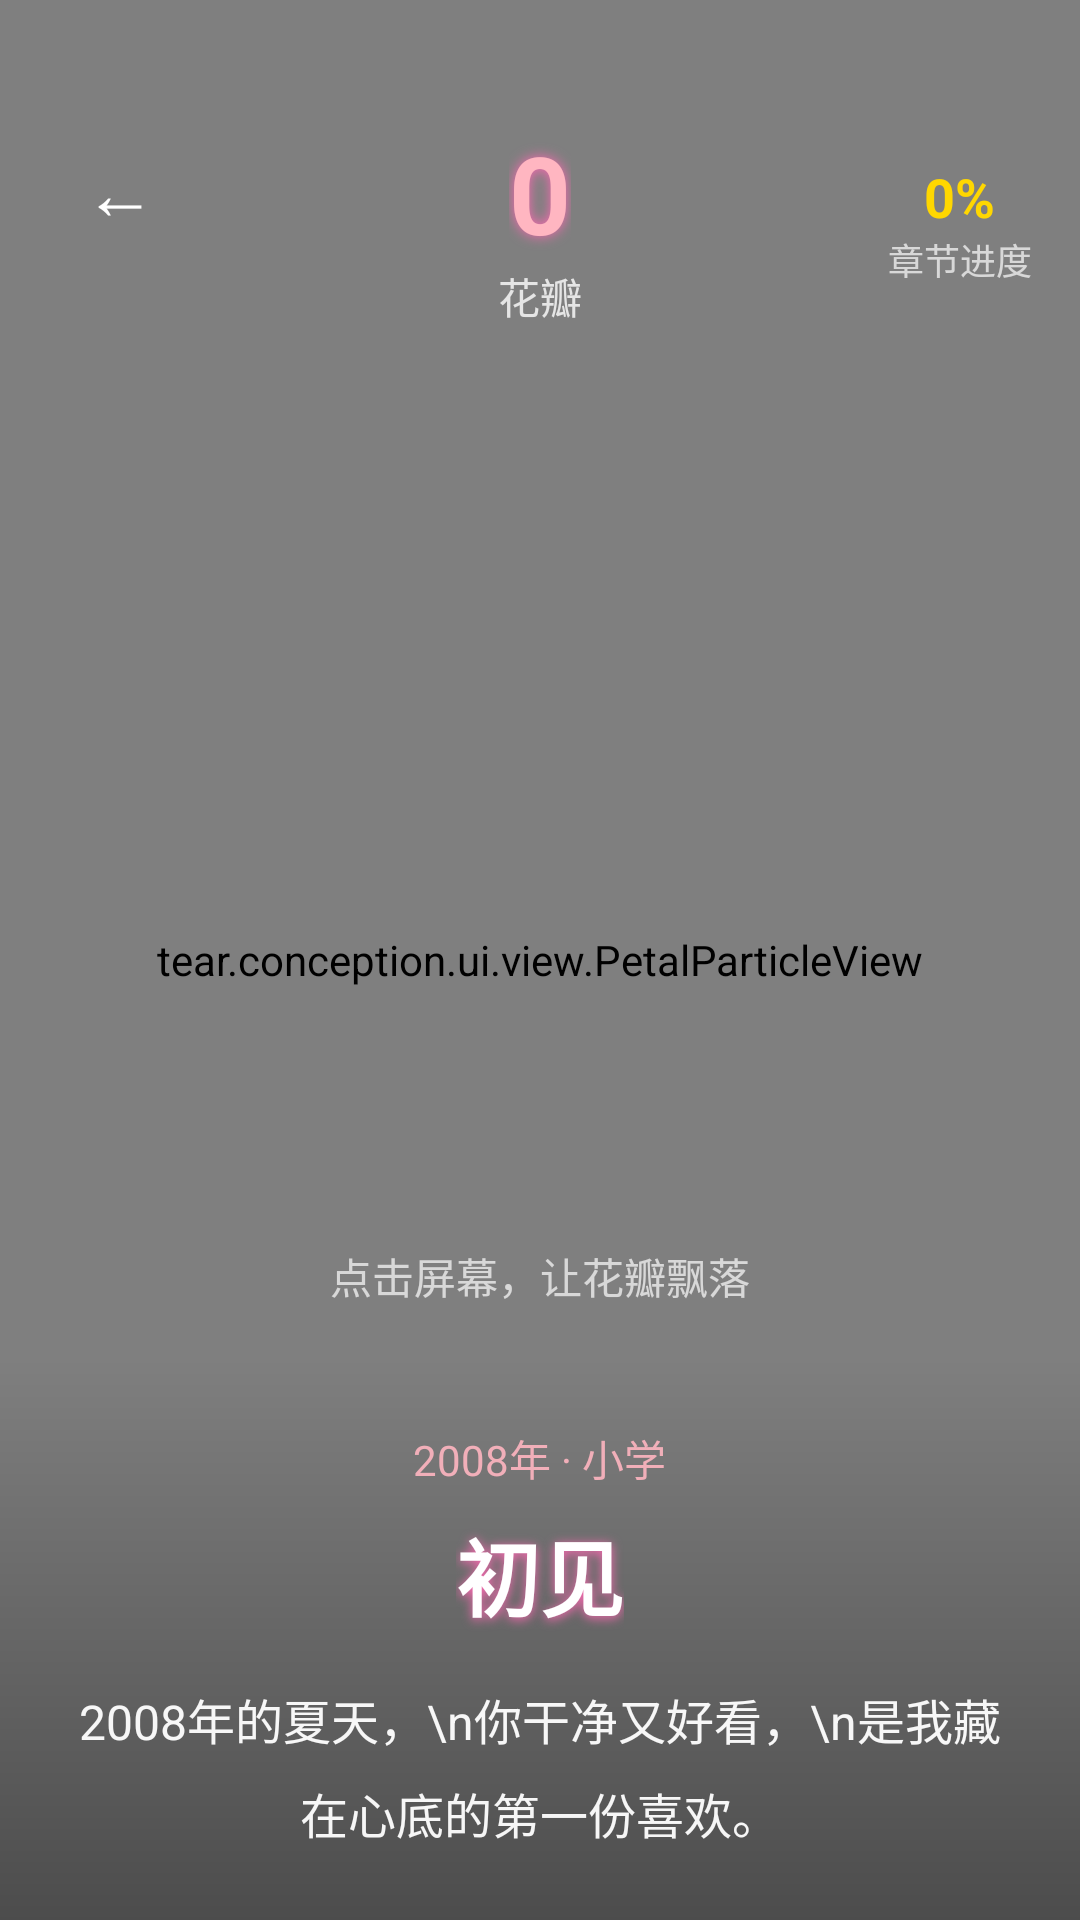

Reconstruct the res/layout file that produces this screen, plus the resources it refers to.
<!-- AndroidManifest.xml: activity theme TimeLoveGameTheme -->
<!-- res/layout/activity_time_love_game.xml -->
<?xml version="1.0" encoding="utf-8"?>
<FrameLayout xmlns:android="http://schemas.android.com/apk/res/android"
    android:id="@+id/game_container"
    android:layout_width="match_parent"
    android:layout_height="match_parent"
    android:background="#000000">

    <ImageView
        android:id="@+id/iv_background"
        android:layout_width="match_parent"
        android:layout_height="match_parent"
        android:scaleType="centerCrop"
        android:background="#000000" />

    <View
        android:layout_width="match_parent"
        android:layout_height="match_parent"
        android:background="#80000000" />

    <tear.conception.ui.view.PetalParticleView
        android:id="@+id/petal_particle_view"
        android:layout_width="match_parent"
        android:layout_height="match_parent" />

    <LinearLayout
        android:layout_width="match_parent"
        android:layout_height="match_parent"
        android:orientation="vertical">

        <FrameLayout
            android:layout_width="match_parent"
            android:layout_height="wrap_content"
            android:paddingTop="40dp"
            android:paddingLeft="16dp"
            android:paddingRight="16dp">

            <LinearLayout
                android:id="@+id/btn_back"
                android:layout_width="48dp"
                android:layout_height="48dp"
                android:gravity="center"
                android:background="?android:attr/selectableItemBackgroundBorderless">

                <TextView
                    android:layout_width="wrap_content"
                    android:layout_height="wrap_content"
                    android:text="←"
                    android:textColor="#FFFFFF"
                    android:textSize="24sp" />

            </LinearLayout>

            <LinearLayout
                android:layout_width="wrap_content"
                android:layout_height="wrap_content"
                android:layout_gravity="center"
                android:orientation="vertical"
                android:gravity="center">

                <TextView
                    android:id="@+id/tv_petal_count"
                    android:layout_width="wrap_content"
                    android:layout_height="wrap_content"
                    android:text="0"
                    android:textColor="#FFB6C1"
                    android:textSize="36sp"
                    android:textStyle="bold"
                    android:shadowColor="#FF69B4"
                    android:shadowDx="0"
                    android:shadowDy="0"
                    android:shadowRadius="10" />

                <TextView
                    android:layout_width="wrap_content"
                    android:layout_height="wrap_content"
                    android:text="花瓣"
                    android:textColor="#FFFFFF"
                    android:textSize="14sp"
                    android:alpha="0.8" />

            </LinearLayout>

            <LinearLayout
                android:layout_width="wrap_content"
                android:layout_height="wrap_content"
                android:layout_gravity="right|center_vertical"
                android:orientation="vertical"
                android:gravity="center">

                <TextView
                    android:id="@+id/tv_progress"
                    android:layout_width="wrap_content"
                    android:layout_height="wrap_content"
                    android:text="0%"
                    android:textColor="#FFD700"
                    android:textSize="18sp"
                    android:textStyle="bold" />

                <TextView
                    android:layout_width="wrap_content"
                    android:layout_height="wrap_content"
                    android:text="章节进度"
                    android:textColor="#FFFFFF"
                    android:textSize="12sp"
                    android:alpha="0.7" />

            </LinearLayout>

        </FrameLayout>

        <View
            android:layout_width="0dp"
            android:layout_height="0dp"
            android:layout_weight="1" />

        <TextView
            android:id="@+id/tv_hint"
            android:layout_width="wrap_content"
            android:layout_height="wrap_content"
            android:layout_gravity="center_horizontal"
            android:layout_marginBottom="16dp"
            android:text="点击屏幕，让花瓣飘落"
            android:textColor="#FFFFFF"
            android:textSize="14sp"
            android:alpha="0.7" />

        <LinearLayout
            android:id="@+id/ll_chapter_info"
            android:layout_width="match_parent"
            android:layout_height="wrap_content"
            android:orientation="vertical"
            android:padding="24dp"
            android:background="@drawable/game_chapter_info_bg">

            <TextView
                android:id="@+id/tv_chapter_year"
                android:layout_width="wrap_content"
                android:layout_height="wrap_content"
                android:layout_gravity="center_horizontal"
                android:text="2008年 · 小学"
                android:textColor="#FFB6C1"
                android:textSize="14sp"
                android:alpha="0.9" />

            <TextView
                android:id="@+id/tv_chapter_title"
                android:layout_width="wrap_content"
                android:layout_height="wrap_content"
                android:layout_gravity="center_horizontal"
                android:layout_marginTop="8dp"
                android:text="初见"
                android:textColor="#FFFFFF"
                android:textSize="28sp"
                android:textStyle="bold"
                android:shadowColor="#FF69B4"
                android:shadowDx="0"
                android:shadowDy="2"
                android:shadowRadius="8" />

            <TextView
                android:id="@+id/tv_chapter_content"
                android:layout_width="wrap_content"
                android:layout_height="wrap_content"
                android:layout_gravity="center_horizontal"
                android:layout_marginTop="16dp"
                android:gravity="center"
                android:text="2008年的夏天，\n你干净又好看，\n是我藏在心底的第一份喜欢。"
                android:textColor="#FFFFFF"
                android:textSize="16sp"
                android:lineSpacingExtra="8dp"
                android:alpha="0.95" />

        </LinearLayout>

    </LinearLayout>

    <FrameLayout
        android:id="@+id/ending_overlay"
        android:layout_width="match_parent"
        android:layout_height="match_parent"
        android:background="#E6000000"
        android:visibility="gone"
        android:clickable="true">

        <tear.conception.ui.view.PetalParticleView
            android:id="@+id/ending_petal_view"
            android:layout_width="match_parent"
            android:layout_height="match_parent" />

        <LinearLayout
            android:layout_width="match_parent"
            android:layout_height="match_parent"
            android:orientation="vertical"
            android:gravity="center"
            android:padding="32dp">

            <TextView
                android:id="@+id/tv_ending_target"
                android:layout_width="wrap_content"
                android:layout_height="wrap_content"
                android:text="致 Ta"
                android:textColor="#FF69B4"
                android:textSize="36sp"
                android:textStyle="bold"
                android:shadowColor="#FF1493"
                android:shadowDx="0"
                android:shadowDy="0"
                android:shadowRadius="25"
                android:letterSpacing="0.1" />

            <TextView
                android:id="@+id/tv_ending_title"
                android:layout_width="wrap_content"
                android:layout_height="wrap_content"
                android:layout_marginTop="12dp"
                android:text="时光情书"
                android:textColor="#FFD700"
                android:textSize="16sp"
                android:alpha="0.9"
                android:letterSpacing="0.3" />

            <View
                android:layout_width="60dp"
                android:layout_height="1dp"
                android:layout_marginTop="20dp"
                android:background="#33FF69B4" />

            <TextView
                android:id="@+id/tv_ending_content"
                android:layout_width="wrap_content"
                android:layout_height="wrap_content"
                android:layout_marginTop="28dp"
                android:gravity="center"
                android:text=""
                android:textColor="#FFFFFF"
                android:textSize="17sp"
                android:lineSpacingExtra="14dp"
                android:alpha="0.95"
                android:letterSpacing="0.05" />

            <LinearLayout
                android:layout_width="wrap_content"
                android:layout_height="wrap_content"
                android:layout_marginTop="48dp"
                android:orientation="horizontal"
                android:gravity="center">

                <TextView
                    android:id="@+id/btn_replay"
                    android:layout_width="wrap_content"
                    android:layout_height="wrap_content"
                    android:text="重新开始"
                    android:textColor="#FFB6C1"
                    android:textSize="15sp"
                    android:paddingLeft="28dp"
                    android:paddingRight="28dp"
                    android:paddingTop="12dp"
                    android:paddingBottom="12dp"
                    android:background="@drawable/bg_btn_replay"
                    android:visibility="gone"
                    android:clickable="true"
                    android:focusable="true" />

                <TextView
                    android:id="@+id/btn_close"
                    android:layout_width="wrap_content"
                    android:layout_height="wrap_content"
                    android:layout_marginLeft="16dp"
                    android:text="关闭"
                    android:textColor="#FFFFFF"
                    android:textSize="15sp"
                    android:paddingLeft="28dp"
                    android:paddingRight="28dp"
                    android:paddingTop="12dp"
                    android:paddingBottom="12dp"
                    android:background="@drawable/bg_btn_close"
                    android:visibility="gone"
                    android:clickable="true"
                    android:focusable="true" />

            </LinearLayout>

        </LinearLayout>

    </FrameLayout>

</FrameLayout>
<!-- resources referenced by this layout -->
<resources>
  <!-- drawable bg_btn_close (drawable) -->
  <?xml version="1.0" encoding="utf-8"?>
  <shape xmlns:android="http://schemas.android.com/apk/res/android"
      android:shape="rectangle">
      
      <solid android:color="#33FFFFFF" />
      <corners android:radius="24dp" />
      <stroke
          android:width="1dp"
          android:color="#55FFFFFF" />
      
  </shape>
  <!-- drawable game_chapter_info_bg (drawable) -->
  <?xml version="1.0" encoding="utf-8"?>
  <shape xmlns:android="http://schemas.android.com/apk/res/android"
      android:shape="rectangle">
      
      <gradient
          android:angle="270"
          android:startColor="#00000000"
          android:centerColor="#33000000"
          android:endColor="#66000000" />
      
  </shape>
  <style name="TimeLoveGameTheme" parent="@android:style/Theme.Material.NoActionBar">
          <item name="android:colorPrimary">@color/love_heart</item>
          <item name="android:colorPrimaryDark">@android:color/black</item>
          <item name="android:colorAccent">@color/love_primary</item>
          <item name="android:windowBackground">@android:color/black</item>
          <item name="android:statusBarColor">@android:color/transparent</item>
          <item name="android:navigationBarColor">@android:color/black</item>
          <item name="android:windowFullscreen">true</item>
      </style>
  <color name="love_heart">#FF4081</color>
  <color name="love_primary">#FF6B9D</color>
</resources>
